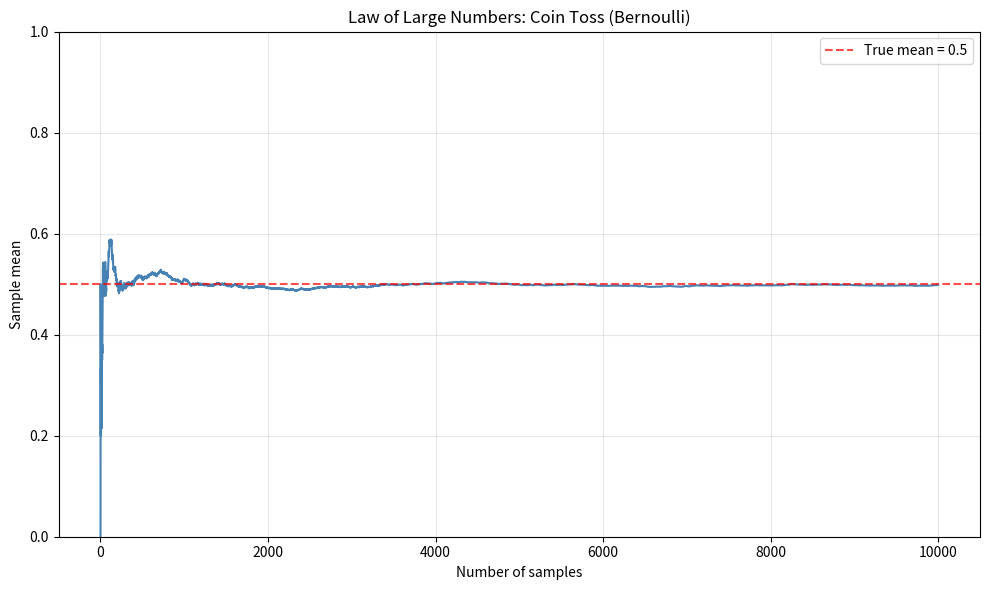

Write the Python code that produced this figure. (Note: this script raises an exception after producing the figure.)
###########################################################
# [redacted]
# 📘 Class:     E-Commerce
# 📋 Topic:     Advanced Statistical Concepts - LLN and CLT
# 🚫 Note:      Please do not share this script with people
#               outside the class without my permission.
###########################################################


# --------------------------------------------------------
#                        TOPIC
#
#   Let's use our Python knowledge to perform simulations
#   that will help us understand statistical concepts better
#   We'll explore the Law of Large Numbers and Central Limit Theorem
#
# --------------------------------------------------------


# Let's import the libraries we will use
import matplotlib.pyplot as plt
import numpy as np
import pandas as pd
import seaborn as sns
from scipy import stats


########################
## 1. Law of Large Numbers (LLN)
########################

# The law of large numbers simply states that the sample average will converge
# to the true average, as the number of samples/observations grow.
# This is, for all practical matters, irrespective of the distribution of the observations!

# ----------------------
# 1.1 Sample average of a coin toss
# ----------------------
# How many samples you want
np.random.seed(42)
N = 10000

# Give an identifier to each sample
sample_number = np.arange(1, N + 1)

# Either zero or one, with the same probability
my_sample = np.random.choice([0, 1], N, replace=True)

# Use cumulative mean to get the cumulative mean of all samples
# up to and including each sample
df_sample_means = pd.DataFrame(
    {
        "sample_number": sample_number,
        "my_sample": my_sample,
        "sample_sum": np.cumsum(my_sample),
        "sample_mean": np.cumsum(my_sample) / sample_number,
    }
)

# And let's plot
plt.figure(figsize=(10, 6))
plt.plot(
    df_sample_means["sample_number"],
    df_sample_means["sample_mean"],
    linewidth=1.5,
    color="steelblue",
)
plt.xlabel("Number of samples")
plt.ylabel("Sample mean")
plt.ylim(0, 1)
plt.axhline(y=0.5, color="red", alpha=0.7, linestyle="--", label="True mean = 0.5")
plt.title("Law of Large Numbers: Coin Toss (Bernoulli)")
plt.grid(True, alpha=0.3)
plt.legend()
plt.tight_layout()
plt.savefig("temp/LLN_bernoulli_variable.pdf", dpi=1000, bbox_inches="tight")
plt.close()

# ----------------------
# 1.2 Sample average of a uniform distribution
# ----------------------
np.random.seed(42)
N = 10000

sample_number = np.arange(1, N + 1)
# All numbers from 0 to 6, with uniform probability
my_sample = np.random.uniform(0, 6, N)

df_sample_means = pd.DataFrame(
    {
        "sample_number": sample_number,
        "my_sample": my_sample,
        "sample_sum": np.cumsum(my_sample),
        "sample_mean": np.cumsum(my_sample) / sample_number,
    }
)

plt.figure(figsize=(10, 6))
plt.plot(
    df_sample_means["sample_number"],
    df_sample_means["sample_mean"],
    linewidth=1.5,
    color="darkgreen",
)
plt.xlabel("Number of samples")
plt.ylabel("Sample mean")
plt.ylim(0, 6)
plt.axhline(y=3, color="red", alpha=0.7, linestyle="--", label="True mean = 3")
plt.title("Law of Large Numbers: Uniform Distribution")
plt.grid(True, alpha=0.3)
plt.legend()
plt.tight_layout()
plt.savefig("temp/LLN_uniform_variable.pdf", dpi=1000, bbox_inches="tight")
plt.close()

# ----------------------
# 1.3 Sample average of a normal distribution
# ----------------------
np.random.seed(42)
N = 1000

sample_number = np.arange(1, N + 1)
# A normal with mean 10 and std 2
my_sample = np.random.normal(10, 2, N)

df_sample_means = pd.DataFrame(
    {
        "sample_number": sample_number,
        "my_sample": my_sample,
        "sample_sum": np.cumsum(my_sample),
        "sample_mean": np.cumsum(my_sample) / sample_number,
    }
)

plt.figure(figsize=(10, 6))
plt.plot(
    df_sample_means["sample_number"],
    df_sample_means["sample_mean"],
    linewidth=1.5,
    color="purple",
)
plt.xlabel("Number of samples")
plt.ylabel("Sample mean")
plt.ylim(6, 18)
plt.axhline(y=10, color="red", alpha=0.7, linestyle="--", label="True mean = 10")
plt.title("Law of Large Numbers: Normal Distribution")
plt.grid(True, alpha=0.3)
plt.legend()
plt.tight_layout()
plt.savefig("temp/LLN_normal_variable.pdf", dpi=1000, bbox_inches="tight")
plt.close()

# ----------------------
# 1.4 Sample average of a die toss
# ----------------------
np.random.seed(42)
N = 1000

sample_number = np.arange(1, N + 1)
# Die toss: numbers 1-6 with equal probability
my_sample = np.random.choice(range(1, 7), N, replace=True)

df_sample_means = pd.DataFrame(
    {
        "sample_number": sample_number,
        "my_sample": my_sample,
        "sample_sum": np.cumsum(my_sample),
        "sample_mean": np.cumsum(my_sample) / sample_number,
    }
)

plt.figure(figsize=(10, 6))
plt.plot(
    df_sample_means["sample_number"],
    df_sample_means["sample_mean"],
    linewidth=1.5,
    color="orange",
)
plt.xlabel("Number of samples")
plt.ylabel("Sample mean")
plt.ylim(1, 6)
plt.axhline(y=3.5, color="red", alpha=0.7, linestyle="--", label="True mean = 3.5")
plt.title("Law of Large Numbers: Die Toss")
plt.grid(True, alpha=0.3)
plt.legend()
plt.tight_layout()
plt.savefig("temp/LLN_die_toss.pdf", dpi=1000, bbox_inches="tight")
plt.close()


########################
## 2. Central Limit Theorem (CLT)
########################

# The CLT states that the sample average will follow a normal distribution
# with mean equal to the "true" mean, and sd = "true" sd / sqrt(N),
# where N is the number of observations
# This is, for all practical matters, irrespective of the distribution of the observations!

# ----------------------
# 2.1 CLT with small sample size (n=5)
# ----------------------
# Let's say we want to estimate the "true" mean of a uniform distribution, based on 5 observations
# We'll make the following experiment:
# 1. We'll sample 5 observations from uniform(0,1), and compute the sample mean
# 2. We'll repeat step 1 99,999 more times
# We'll then get all of our sample means, and plot their distribution

N = 100000
sample_size = 5

sample_means = []
for i in range(N):
    sample = np.random.uniform(0, 1, sample_size)
    sample_means.append(np.mean(sample))

df_sample_means = pd.DataFrame({"sample_id": range(N), "sample_means": sample_means})

plt.figure(figsize=(10, 6))
sns.histplot(
    df_sample_means["sample_means"], bins=50, kde=True, alpha=0.7, color="skyblue"
)
plt.xlabel("Sample mean")
plt.ylabel("Frequency")
plt.xlim(0, 1)
plt.axvline(x=0.5, color="red", alpha=0.7, linestyle="--", label="True mean = 0.5")
plt.title(f"Central Limit Theorem: Uniform Distribution (n={sample_size})")
plt.legend()
plt.grid(True, alpha=0.3)
plt.tight_layout()
plt.savefig("temp/CLT_uniform_variable_5.pdf", dpi=1000, bbox_inches="tight")
plt.close()

# ----------------------
# 2.2 CLT with larger sample size (n=50)
# ----------------------
N = 100000
sample_size = 50

sample_means = []
for i in range(N):
    sample = np.random.uniform(0, 1, sample_size)
    sample_means.append(np.mean(sample))

df_sample_means = pd.DataFrame({"sample_id": range(N), "sample_means": sample_means})

plt.figure(figsize=(10, 6))
sns.histplot(
    df_sample_means["sample_means"], bins=50, kde=True, alpha=0.7, color="lightcoral"
)
plt.xlabel("Sample mean")
plt.ylabel("Frequency")
plt.xlim(0, 1)
plt.axvline(x=0.5, color="red", alpha=0.7, linestyle="--", label="True mean = 0.5")
plt.title(f"Central Limit Theorem: Uniform Distribution (n={sample_size})")
plt.legend()
plt.grid(True, alpha=0.3)
plt.tight_layout()
plt.savefig("temp/CLT_uniform_variable_50.pdf", dpi=1000, bbox_inches="tight")
plt.close()

# ----------------------
# 2.3 CLT for multiple sample sizes automatically
# ----------------------
N = 10000
sample_sizes = [100, 500, 5000]

all_sample_means = []

for sample_size in sample_sizes:
    sample_means = []

    for i in range(N):
        sample = np.random.uniform(0, 1, sample_size)
        sample_means.append(np.mean(sample))

    # Create DataFrame for this sample size
    df_temp = pd.DataFrame(
        {"sample_size": [sample_size] * N, "sample_means": sample_means}
    )

    all_sample_means.append(df_temp)

# Combine all results
df_all_sample_means = pd.concat(all_sample_means, ignore_index=True)

# Create subplot for each sample size
fig, axes = plt.subplots(len(sample_sizes), 1, figsize=(10, 12), sharex=True)

for i, sample_size in enumerate(sample_sizes):
    data = df_all_sample_means[df_all_sample_means["sample_size"] == sample_size][
        "sample_means"
    ]

    axes[i].hist(data, bins=50, alpha=0.7, color=f"C{i}", density=True)
    axes[i].axvline(x=0.5, color="red", alpha=0.7, linestyle="--")
    axes[i].set_title(f"Sample Size = {sample_size}")
    axes[i].set_ylabel("Density")
    axes[i].grid(True, alpha=0.3)

axes[-1].set_xlabel("Sample Mean")
plt.suptitle("Central Limit Theorem: Effect of Sample Size", fontsize=16)
plt.tight_layout()
plt.savefig("temp/CLT_uniform_all.pdf", dpi=1000, bbox_inches="tight")
plt.close()

# ----------------------
# 2.4 Ridge plot (joyplot) version
# ----------------------
# Create a more elegant visualization using seaborn
plt.figure(figsize=(10, 8))

# Create separate plots for each sample size
for i, sample_size in enumerate(sample_sizes):
    data = df_all_sample_means[df_all_sample_means["sample_size"] == sample_size][
        "sample_means"
    ]

    # Create KDE for each sample size, offset vertically
    x = np.linspace(0, 1, 1000)
    kde = stats.gaussian_kde(data)
    density = kde(x)

    # Normalize and offset
    density = density / density.max() * 0.8  # Scale height
    y_offset = i * 1.0  # Vertical offset

    plt.fill_between(
        x,
        y_offset,
        y_offset + density,
        alpha=0.7,
        color=f"C{i}",
        label=f"n = {sample_size}",
    )
    plt.plot(x, y_offset + density, color="black", linewidth=1)

plt.axvline(
    x=0.5, color="red", alpha=0.7, linestyle="--", linewidth=2, label="True mean = 0.5"
)
plt.xlabel("Sample Mean")
plt.ylabel("Sample Size")
plt.title("Central Limit Theorem: Distribution of Sample Means")
plt.yticks(
    [i * 1.0 for i in range(len(sample_sizes))],
    [f"n = {size}" for size in sample_sizes],
)
plt.legend()
plt.grid(True, alpha=0.3, axis="x")
plt.tight_layout()
plt.savefig("temp/CLT_uniform_all_joyplot.pdf", dpi=1000, bbox_inches="tight")
plt.close()


########################
## 3. Confidence Intervals
########################

# ----------------------
# 3.1 Create 95% confidence intervals for sample size = 50, 100 times
# ----------------------
sample_size = 50
num_experiments = 100

confidence_intervals = []

for i in range(num_experiments):
    sample = np.random.uniform(0, 1, sample_size)
    sample_mean = np.mean(sample)
    sample_var = np.var(sample, ddof=1)  # Sample variance with Bessel's correction

    confidence_intervals.append(
        {"experiment_id": i + 1, "sample_mean": sample_mean, "sample_var": sample_var}
    )

df_confidence_intervals = pd.DataFrame(confidence_intervals)

# Compute standard errors
df_confidence_intervals["sample_se"] = np.sqrt(
    df_confidence_intervals["sample_var"]
) / np.sqrt(sample_size)

# Create confidence interval plot
plt.figure(figsize=(12, 8))

x_pos = df_confidence_intervals["experiment_id"]
y_means = df_confidence_intervals["sample_mean"]
errors = 2 * df_confidence_intervals["sample_se"]  # 95% CI (≈ 2 standard errors)

# Plot points and error bars
plt.errorbar(
    x_pos,
    y_means,
    yerr=errors,
    fmt="o",
    alpha=0.6,
    capsize=3,
    capthick=1,
    elinewidth=1,
    markersize=4,
)

plt.axhline(
    y=0.5, color="red", alpha=0.7, linestyle="--", linewidth=2, label="True mean = 0.5"
)
plt.xlabel("Experiment Number")
plt.ylabel("Sample Mean")
plt.title(f"95% Confidence Intervals (Sample Size = {sample_size})")
plt.ylim(0, 1)
plt.legend()
plt.grid(True, alpha=0.3)
plt.tight_layout()
plt.savefig("temp/confidence_intervals_50.pdf", dpi=1000, bbox_inches="tight")
plt.close()

# Calculate how many CIs contain the true mean
true_mean = 0.5
contains_true_mean = (
    df_confidence_intervals["sample_mean"] - 2 * df_confidence_intervals["sample_se"]
    <= true_mean
) & (
    df_confidence_intervals["sample_mean"] + 2 * df_confidence_intervals["sample_se"]
    >= true_mean
)

coverage_rate = contains_true_mean.mean()
print(f"Coverage rate for 95% CIs: {coverage_rate:.1%} (Expected: ~95%)")

# ----------------------
# 3.2 Confidence intervals for various sample sizes
# ----------------------
sample_sizes = [50, 100, 200, 500, 1000]
ci_various = []

for sample_size in sample_sizes:
    sample = np.random.uniform(0, 1, sample_size)
    sample_mean = np.mean(sample)
    sample_var = np.var(sample, ddof=1)

    ci_various.append(
        {
            "sample_size": sample_size,
            "sample_mean": sample_mean,
            "sample_var": sample_var,
        }
    )

df_ci_various = pd.DataFrame(ci_various)

# Compute standard errors
df_ci_various["sample_se"] = np.sqrt(df_ci_various["sample_var"]) / np.sqrt(
    df_ci_various["sample_size"]
)

plt.figure(figsize=(10, 6))

x_pos = df_ci_various["sample_size"]
y_means = df_ci_various["sample_mean"]
errors = 2 * df_ci_various["sample_se"]

plt.errorbar(
    x_pos,
    y_means,
    yerr=errors,
    fmt="o",
    alpha=0.7,
    capsize=5,
    capthick=2,
    elinewidth=2,
    markersize=8,
)

plt.axhline(
    y=0.5, color="red", alpha=0.7, linestyle="--", linewidth=2, label="True mean = 0.5"
)
plt.xlabel("Sample Size")
plt.ylabel("Sample Mean")
plt.title("95% Confidence Intervals for Various Sample Sizes")
plt.ylim(0, 1)
plt.legend()
plt.grid(True, alpha=0.3)
plt.tight_layout()
plt.savefig("temp/confidence_intervals_various.pdf", dpi=1000, bbox_inches="tight")
plt.close()


########################
## 4. Advanced Statistical Concepts Summary
########################

# ----------------------
# 4.1 Theoretical vs Empirical comparison
# ----------------------
print("\n" + "=" * 70)
print("STATISTICAL CONCEPTS VERIFICATION")
print("=" * 70)

# For uniform distribution [0,1]: theoretical mean = 0.5, theoretical variance = 1/12
theoretical_mean = 0.5
theoretical_var = 1 / 12
theoretical_std = np.sqrt(theoretical_var)

print(f"\nUniform Distribution [0,1] - Theoretical Properties:")
print(f"Mean: {theoretical_mean}")
print(f"Variance: {theoretical_var:.4f}")
print(f"Standard Deviation: {theoretical_std:.4f}")

# CLT predictions for different sample sizes
print(f"\nCentral Limit Theorem Predictions:")
for n in [5, 50, 100, 500]:
    clt_std = theoretical_std / np.sqrt(n)
    print(f"n={n}: Sample mean distribution should have std = {clt_std:.4f}")


# ----------------------
# 4.2 Monte Carlo verification
# ----------------------
def monte_carlo_verification(n_samples, n_experiments=10000):
    """Verify CLT predictions with Monte Carlo simulation"""
    sample_means = []

    for _ in range(n_experiments):
        sample = np.random.uniform(0, 1, n_samples)
        sample_means.append(np.mean(sample))

    empirical_mean = np.mean(sample_means)
    empirical_std = np.std(sample_means, ddof=1)
    theoretical_std = np.sqrt(1 / 12) / np.sqrt(n_samples)

    return empirical_mean, empirical_std, theoretical_std


print(f"\nMonte Carlo Verification (10,000 experiments each):")
print(f"{'n':<10}{'Emp. Mean':<12}{'Emp. Std':<12}{'Theory Std':<12}{'Difference':<12}")
print("-" * 60)

for n in [5, 10, 25, 50, 100]:
    emp_mean, emp_std, theory_std = monte_carlo_verification(n)
    diff = abs(emp_std - theory_std)
    print(f"{n:<10}{emp_mean:<12.4f}{emp_std:<12.4f}{theory_std:<12.4f}{diff:<12.4f}")


# --------------------------------------------------------
#                          FIN!!
#
#     Recap:
#     We explored fundamental statistical concepts through simulations:
#
#     Law of Large Numbers:
#     - Sample means converge to true population means
#     - Works regardless of underlying distribution
#     - Convergence rate depends on sample size
#
#     Central Limit Theorem:
#     - Sample means are normally distributed
#     - Mean of sample means = population mean
#     - Standard deviation = population std / sqrt(n)
#     - Works for any underlying distribution (with finite variance)
#
#     Confidence Intervals:
#     - Provide range of plausible values for population parameter
#     - 95% of CIs should contain the true parameter
#     - Width decreases with larger sample sizes
#     - Foundation for statistical inference
#
#     These concepts are fundamental to:
#     - Experimental design and analysis
#     - A/B testing in e-commerce
#     - Survey sampling and estimation
#     - Statistical quality control
#
# --------------------------------------------------------

print(
    "\nScript completed successfully! You've mastered fundamental statistical concepts."
)
print("Check the temp/ folder for all the visualizations we created!")
